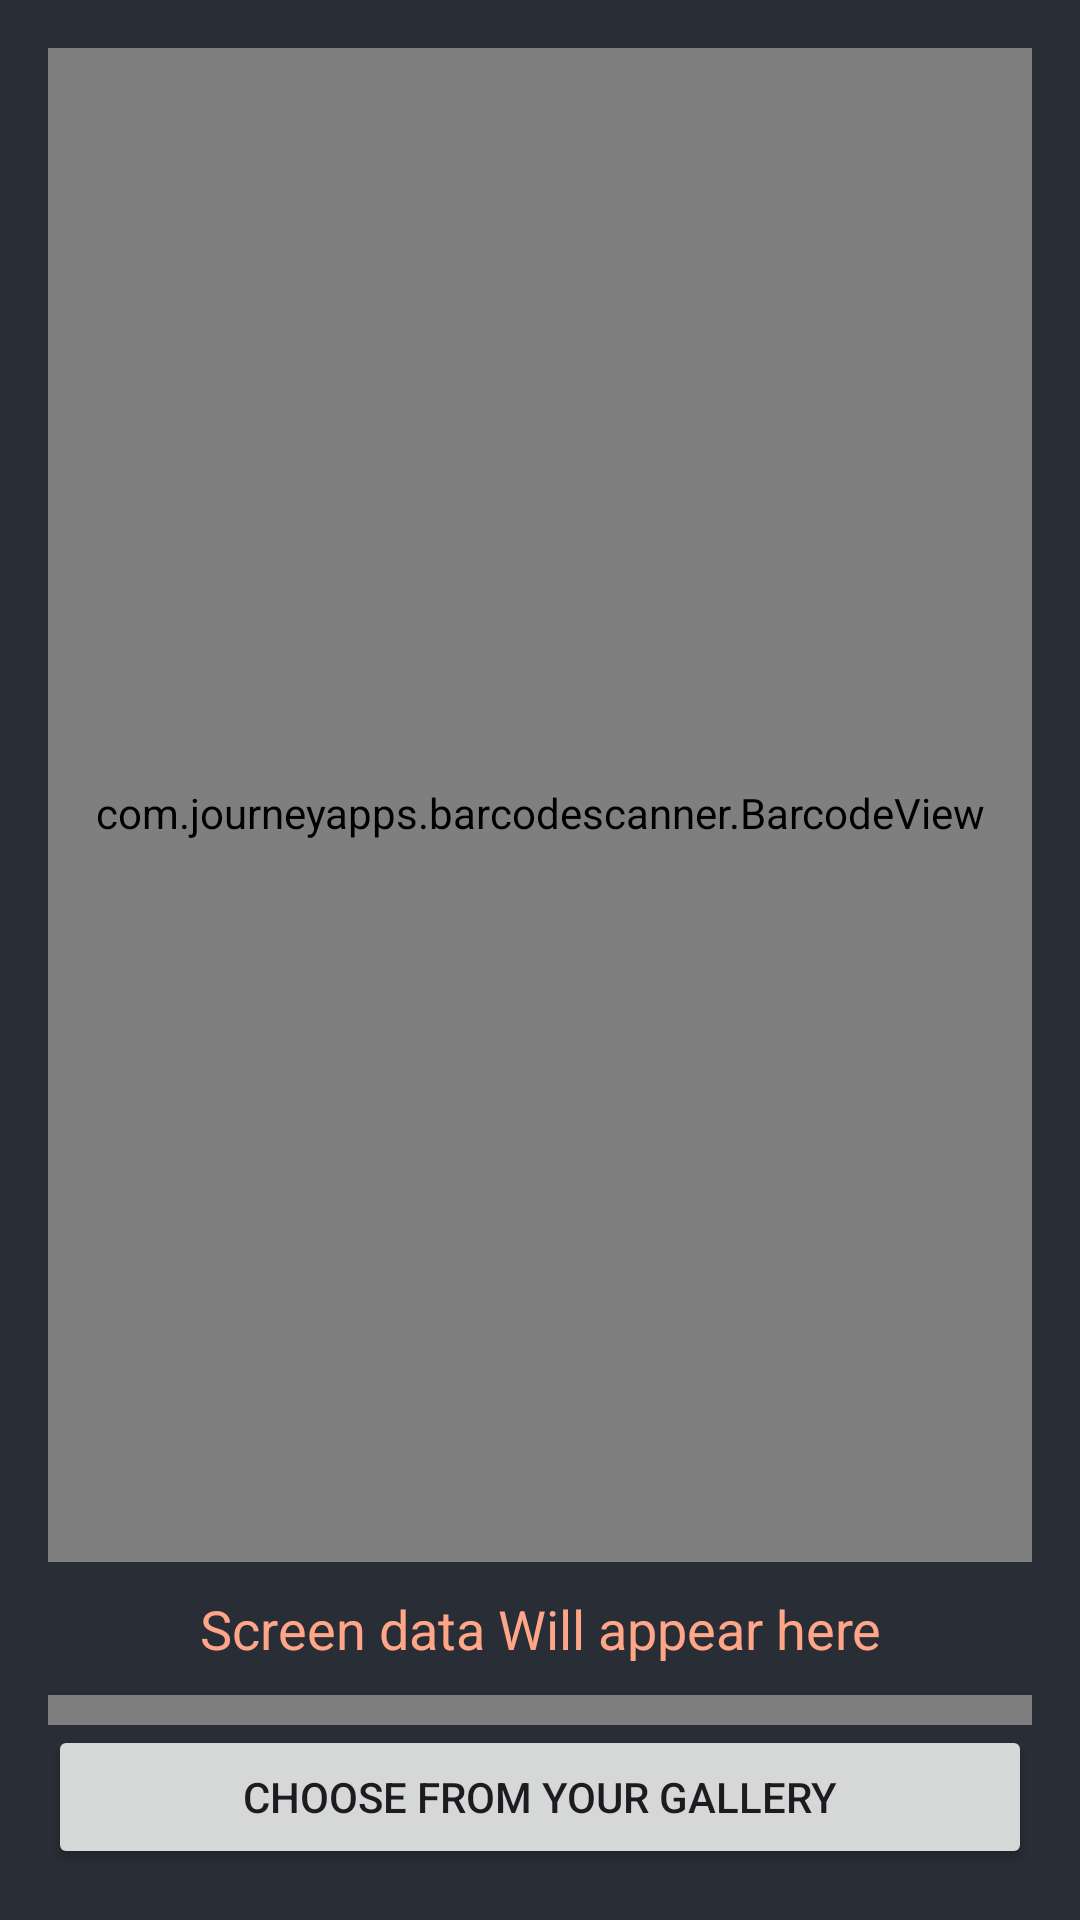

The Android layout XML behind this screen, and the referenced resources:
<!-- AndroidManifest.xml: application theme Theme.OnlyQr -->
<!-- res/layout/activity_scanner_qr.xml -->
<?xml version="1.0" encoding="utf-8"?>
<RelativeLayout xmlns:android="http://schemas.android.com/apk/res/android"
    android:layout_width="match_parent"
    android:layout_height="match_parent"
    xmlns:tools="http://schemas.android.com/tools"
    android:orientation="vertical"
    android:padding="16dp"
    android:id="@+id/main"
    android:gravity="center"
    android:background="@color/black_shade_1"
    tools:context=".ScannerQR">
<com.journeyapps.barcodescanner.BarcodeView
    android:layout_width="match_parent"
    android:layout_height="match_parent"
    android:id="@+id/camView"/>

    <TextView
        android:id="@+id/idTVScannerData"
        android:layout_width="match_parent"
        android:layout_height="wrap_content"
        android:layout_alignParentBottom="true"
        android:layout_marginBottom="10dp"
        android:background="@color/black_shade_1"
        android:gravity="center"
        android:padding="10dp"
        android:text="Screen data Will appear here"
        android:textAlignment="center"
        android:textAllCaps="false"
        android:textColor="@color/yellow"
        android:textSize="18sp" />

    <Button
        android:layout_width="match_parent"
        android:layout_height="wrap_content"
        android:layout_below="@+id/idTVScannerData"
        android:layout_marginBottom="50dp"
        android:text="Choose From Your Gallery"
        android:id="@+id/idBtnChooseImage"/>

</RelativeLayout>
<!-- resources referenced by this layout -->
<resources>
  <color name="black_shade_1">#292D36</color>
  <color name="yellow">#ffa588</color>
  <style name="Theme.OnlyQr" parent="Base.Theme.OnlyQr" />
  <style name="Base.Theme.OnlyQr" parent="Theme.Material3.DayNight.NoActionBar">
          
          
      </style>
</resources>
